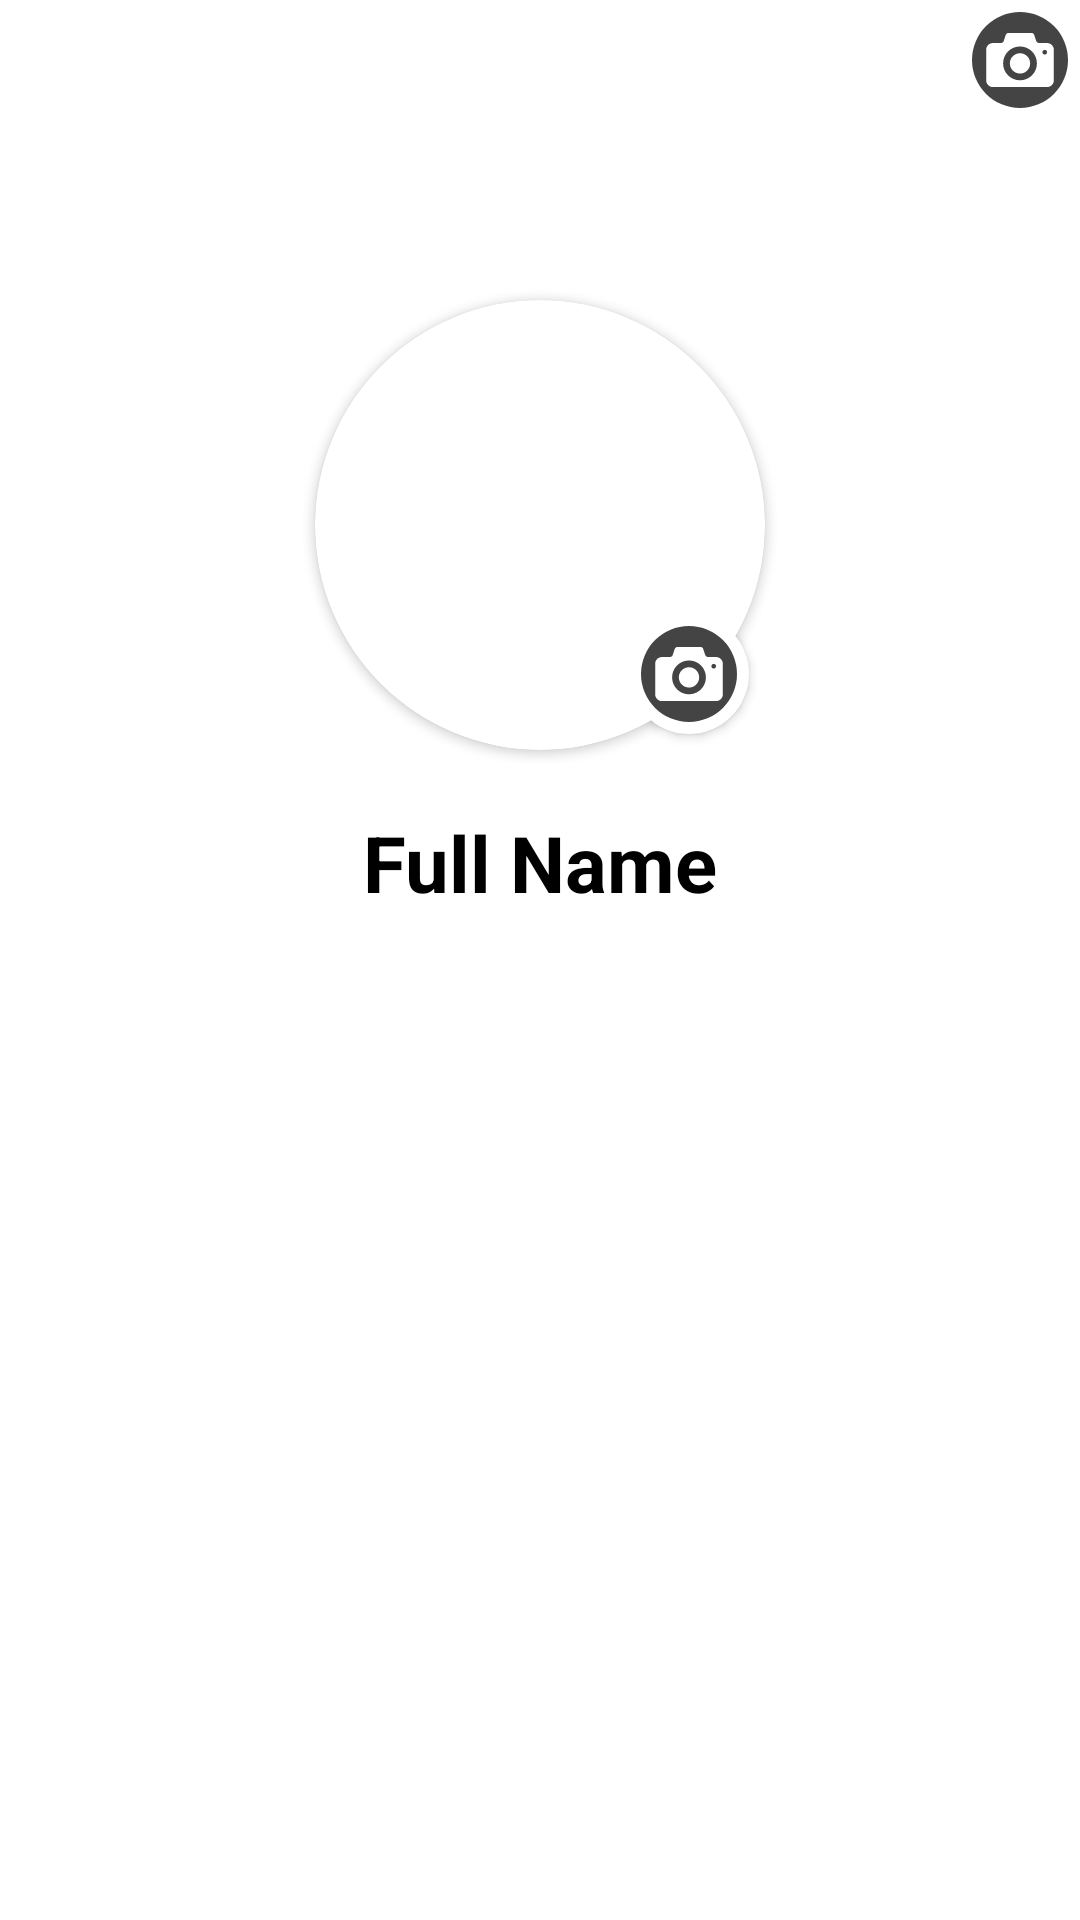

Produce the Android XML layout that renders to this screen, including the resource entries it uses.
<!-- AndroidManifest.xml: application theme Theme.SayHi -->
<!-- res/layout/fragment_profile.xml -->
<?xml version="1.0" encoding="utf-8"?>
<androidx.constraintlayout.widget.ConstraintLayout xmlns:android="http://schemas.android.com/apk/res/android"
    xmlns:tools="http://schemas.android.com/tools"
    android:layout_width="match_parent"
    android:layout_height="match_parent"
    android:background="@color/white"
    xmlns:app="http://schemas.android.com/apk/res-auto"
    tools:context=".ui.fragments.ProfileFragment">


    <ImageView
        android:id="@+id/userProfileCoverImage"
        android:layout_width="match_parent"
        android:layout_height="200dp"
        android:src="@drawable/img_profile_cover"
        android:scaleType="fitXY"
        app:layout_constraintStart_toStartOf="parent"
        app:layout_constraintEnd_toEndOf="parent"
        app:layout_constraintTop_toTopOf="parent"/>
    <androidx.appcompat.widget.AppCompatButton
        android:id="@+id/userProfileCoverImageUpdateBtn"
        android:layout_width="40dp"
        android:layout_height="40dp"
        android:background="@drawable/ic_camera_bg"
        app:layout_constraintEnd_toEndOf="@id/userProfileCoverImage"
        app:layout_constraintTop_toTopOf="@id/userProfileCoverImage"/>


    <androidx.cardview.widget.CardView
        android:id="@+id/userProfileImgCV"
        android:layout_width="150dp"
        android:layout_height="150dp"
        app:cardCornerRadius="150dp"
        app:layout_constraintStart_toStartOf="parent"
        app:layout_constraintEnd_toEndOf="parent"
        app:layout_constraintTop_toTopOf="parent"
        android:layout_marginTop="100dp">
        <ImageView
            android:id="@+id/userProfileImage"
            android:layout_width="match_parent"
            android:layout_height="match_parent"
            android:src="@drawable/img_profile_male_avatar"/>
    </androidx.cardview.widget.CardView>

    <androidx.cardview.widget.CardView
        android:layout_width="40dp"
        android:layout_height="40dp"
        app:cardCornerRadius="40dp"
        app:cardBackgroundColor="@color/white"
        app:layout_constraintStart_toStartOf="@id/userProfileImgCV"
        app:layout_constraintEnd_toEndOf="@id/userProfileImgCV"
        app:layout_constraintTop_toTopOf="@id/userProfileImgCV"
        app:layout_constraintBottom_toBottomOf="@id/userProfileImgCV"
        app:layout_constraintHorizontal_bias="0.95"
        app:layout_constraintVertical_bias="0.95">
        <androidx.appcompat.widget.AppCompatButton
            android:id="@+id/userProfileImageUpdateBtn"
            android:layout_width="match_parent"
            android:layout_height="match_parent"
            android:background="@drawable/ic_camera_bg"
            app:layout_constraintEnd_toEndOf="@id/userProfileImgCV"
            app:layout_constraintBottom_toBottomOf="@id/userProfileImgCV"/>
    </androidx.cardview.widget.CardView>


    <TextView
        android:id="@+id/userProfileNameTV"
        android:layout_width="match_parent"
        android:layout_height="wrap_content"
        android:text="@string/full_name"
        android:textColor="@color/black"
        android:textSize="26sp"
        android:textStyle="bold"
        android:textAlignment="center"
        app:layout_constraintStart_toStartOf="parent"
        app:layout_constraintEnd_toEndOf="parent"
        app:layout_constraintTop_toBottomOf="@id/userProfileImgCV"
        android:layout_margin="20dp"/>


</androidx.constraintlayout.widget.ConstraintLayout>
<!-- resources referenced by this layout -->
<resources>
  <color name="black">#FF000000</color>
  <color name="white">#FFFFFFFF</color>
  <!-- drawable ic_camera_bg (drawable) -->
  <vector android:height="24dp" android:viewportHeight="141.73"
      android:viewportWidth="141.73" android:width="24dp" xmlns:android="http://schemas.android.com/apk/res/android">
      <path android:fillColor="#444444" android:fillType="evenOdd" android:pathData="M70.86,70.87m-56.69,0a56.69,56.69 0,1 1,113.39 0a56.69,56.69 0,1 1,-113.39 0"/>
      <path android:fillColor="#FFFFFF" android:fillType="evenOdd" android:pathData="M30.87,96.02c0,-12.76 0,-25.52 0,-38.28c0.05,-0.15 0.12,-0.29 0.15,-0.44c0.87,-3.87 4.05,-6.43 8.01,-6.43c2.97,-0 5.94,0 8.9,-0c1.97,-0 3.22,-0.91 3.85,-2.78c0.73,-2.19 1.46,-4.39 2.19,-6.58c0.58,-1.74 1.86,-2.67 3.68,-2.67c8.8,-0 17.6,-0 26.4,0c1.82,0 3.11,0.93 3.69,2.66c0.75,2.24 1.5,4.48 2.25,6.72c0.58,1.72 1.87,2.64 3.7,2.64c3.02,0 6.04,-0 9.06,0c4.53,0.01 8.09,3.55 8.09,8.05c0.01,11.98 0,23.95 0,35.93c0,0.39 -0,0.79 -0.07,1.17c-0.74,4.13 -4,6.86 -8.22,6.86c-12.91,0.01 -25.83,0 -38.74,0c-8.26,0 -16.51,0 -24.76,-0c-2.64,-0 -4.78,-1.05 -6.45,-3.08C31.69,98.69 31.24,97.38 30.87,96.02zM70.85,94.83c10.99,0.03 19.98,-8.85 20,-19.91c0.01,-11.31 -9.11,-20.02 -19.96,-20.02c-11,-0 -20,8.86 -20,19.91C50.88,86.08 59.92,94.82 70.85,94.83zM102.85,61.66c0,-1.51 -1.28,-2.79 -2.79,-2.79c-1.5,-0 -2.8,1.29 -2.8,2.79s1.29,2.79 2.79,2.8C101.56,64.46 102.85,63.17 102.85,61.66z"/>
      <path android:fillColor="#FFFFFF" android:fillType="evenOdd" android:pathData="M70.76,86.88c-6.84,-0.19 -12.09,-5.63 -11.91,-12.35c0.18,-6.61 5.72,-11.83 12.35,-11.64c6.65,0.2 11.85,5.69 11.67,12.31C82.7,81.7 77.15,87.06 70.76,86.88z"/>
  </vector>
  <string name="full_name">Full Name</string>
  <style name="Theme.SayHi" parent="Theme.MaterialComponents.DayNight.DarkActionBar">
          
          <item name="colorPrimary">@color/purple_500</item>
          <item name="colorPrimaryVariant">@color/purple_700</item>
          <item name="colorOnPrimary">@color/white</item>
          
          <item name="colorSecondary">@color/teal_200</item>
          <item name="colorSecondaryVariant">@color/teal_700</item>
          <item name="colorOnSecondary">@color/black</item>
          
          <item name="android:statusBarColor">?attr/colorPrimaryVariant</item>
          
      </style>
  <color name="purple_500">#FF6200EE</color>
  <color name="purple_700">#FF3700B3</color>
  <color name="teal_200">#FF03DAC5</color>
  <color name="teal_700">#FF018786</color>
</resources>
